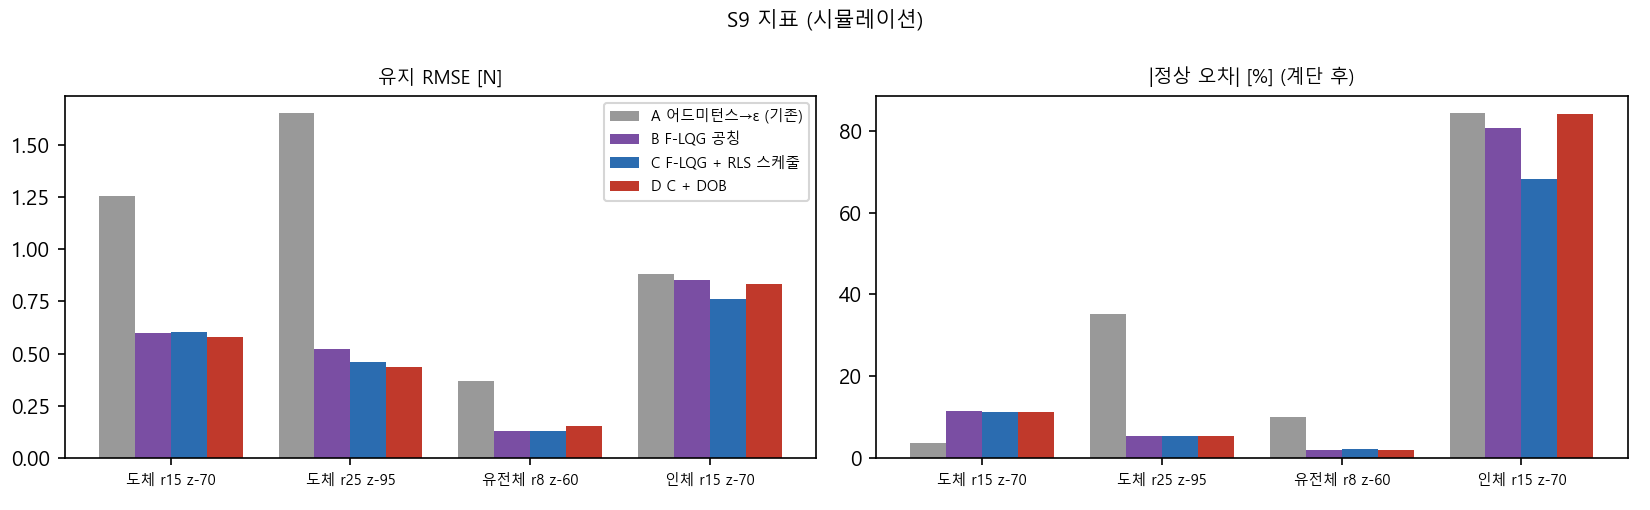

Data behind this chart, as committed beside it:
controller, t_grasp, rmse_hold, rmse_hold_hat, ess1_pct, ess2_pct, overshoot_pct, F_peak, sum_u2, sum_du, k_hat_end
도체 r15 z-70 (공칭) | A 어드미턴스→ε (기존), 0.17, 1.255, 1.514, -31.75, -3.573, 2.362, 4.134, 2.5255e+05, 1087, nan
도체 r15 z-70 (공칭) | B F-LQG 공칭, 0.17, 0.6002, 0.4641, 25.24, 11.52, 15.22, 4.653, 5.3164e+05, 1463, 0.4748
도체 r15 z-70 (공칭) | C F-LQG + RLS 스케줄, 0.17, 0.6032, 0.5931, 25.31, 11.37, 27.42, 5.146, 5.3952e+05, 1569, 0.62
도체 r15 z-70 (공칭) | D C + DOB, 0.17, 0.5785, 0.5848, 24.91, 11.35, 14.6, 4.628, 5.4124e+05, 1620, 0.62
도체 r25 z-95 (k_eq 낮음) | A 어드미턴스→ε (기존), 0.14, 1.652, 1.627, -30.83, -35.34, 0, 3.384, 1.8583e+05, 1334, nan
도체 r25 z-95 (k_eq 낮음) | B F-LQG 공칭, 0.14, 0.5215, 0.678, 27.31, 5.44, 6.548, 4.303, 6.9393e+05, 744.8, 0.4748
도체 r25 z-95 (k_eq 낮음) | C F-LQG + RLS 스케…, 0.14, 0.4617, 0.6658, 26.36, 5.297, 6.447, 4.299, 6.9151e+05, 787, 0.3725
도체 r25 z-95 (k_eq 낮음) | D C + DOB, 0.14, 0.4348, 0.8169, 24.49, 5.309, 6.724, 4.31, 6.8432e+05, 659.4, 0.4028
유전체 r8 z-60 | A 어드미턴스→ε (기존), 0.94, 0.3672, 0.583, -10.43, -10.01, 0, 2.595, 2.4145e+05, 228.4, nan
유전체 r8 z-60 | B F-LQG 공칭, 0.94, 0.132, 0.3734, 0.7378, 2.029, 23.31, 3.486, 3.1748e+05, 1095, 0.4748
유전체 r8 z-60 | C F-LQG + RLS 스케줄, 0.94, 0.1297, 0.3729, 0.6971, 2.117, 20.35, 3.402, 3.1991e+05, 1122, 0.4797
유전체 r8 z-60 | D C + DOB, 0.94, 0.1526, 0.3859, 0.5304, 2.073, 28.56, 3.635, 3.2238e+05, 1140, 0.4873
인체 r15 z-70 (무름) | A 어드미턴스→ε (기존), 0.19, 0.8796, 0.6617, -84.37, -84.34, 0, 0.7135, 11915, 1440, nan
인체 r15 z-70 (무름) | B F-LQG 공칭, 0.19, 0.8506, 0.7462, -88.04, -80.6, 2.813, 1.423, 19474, 750.7, 0.4748
인체 r15 z-70 (무름) | C F-LQG + RLS 스케줄, 0.19, 0.7611, 0.6653, -69.42, -68.2, 0, 1.373, 31441, 1118, 0.4523
인체 r15 z-70 (무름) | D C + DOB, 0.19, 0.833, 0.7561, -79.18, -84.13, 0, 1.482, 24346, 865.3, 0.4746
